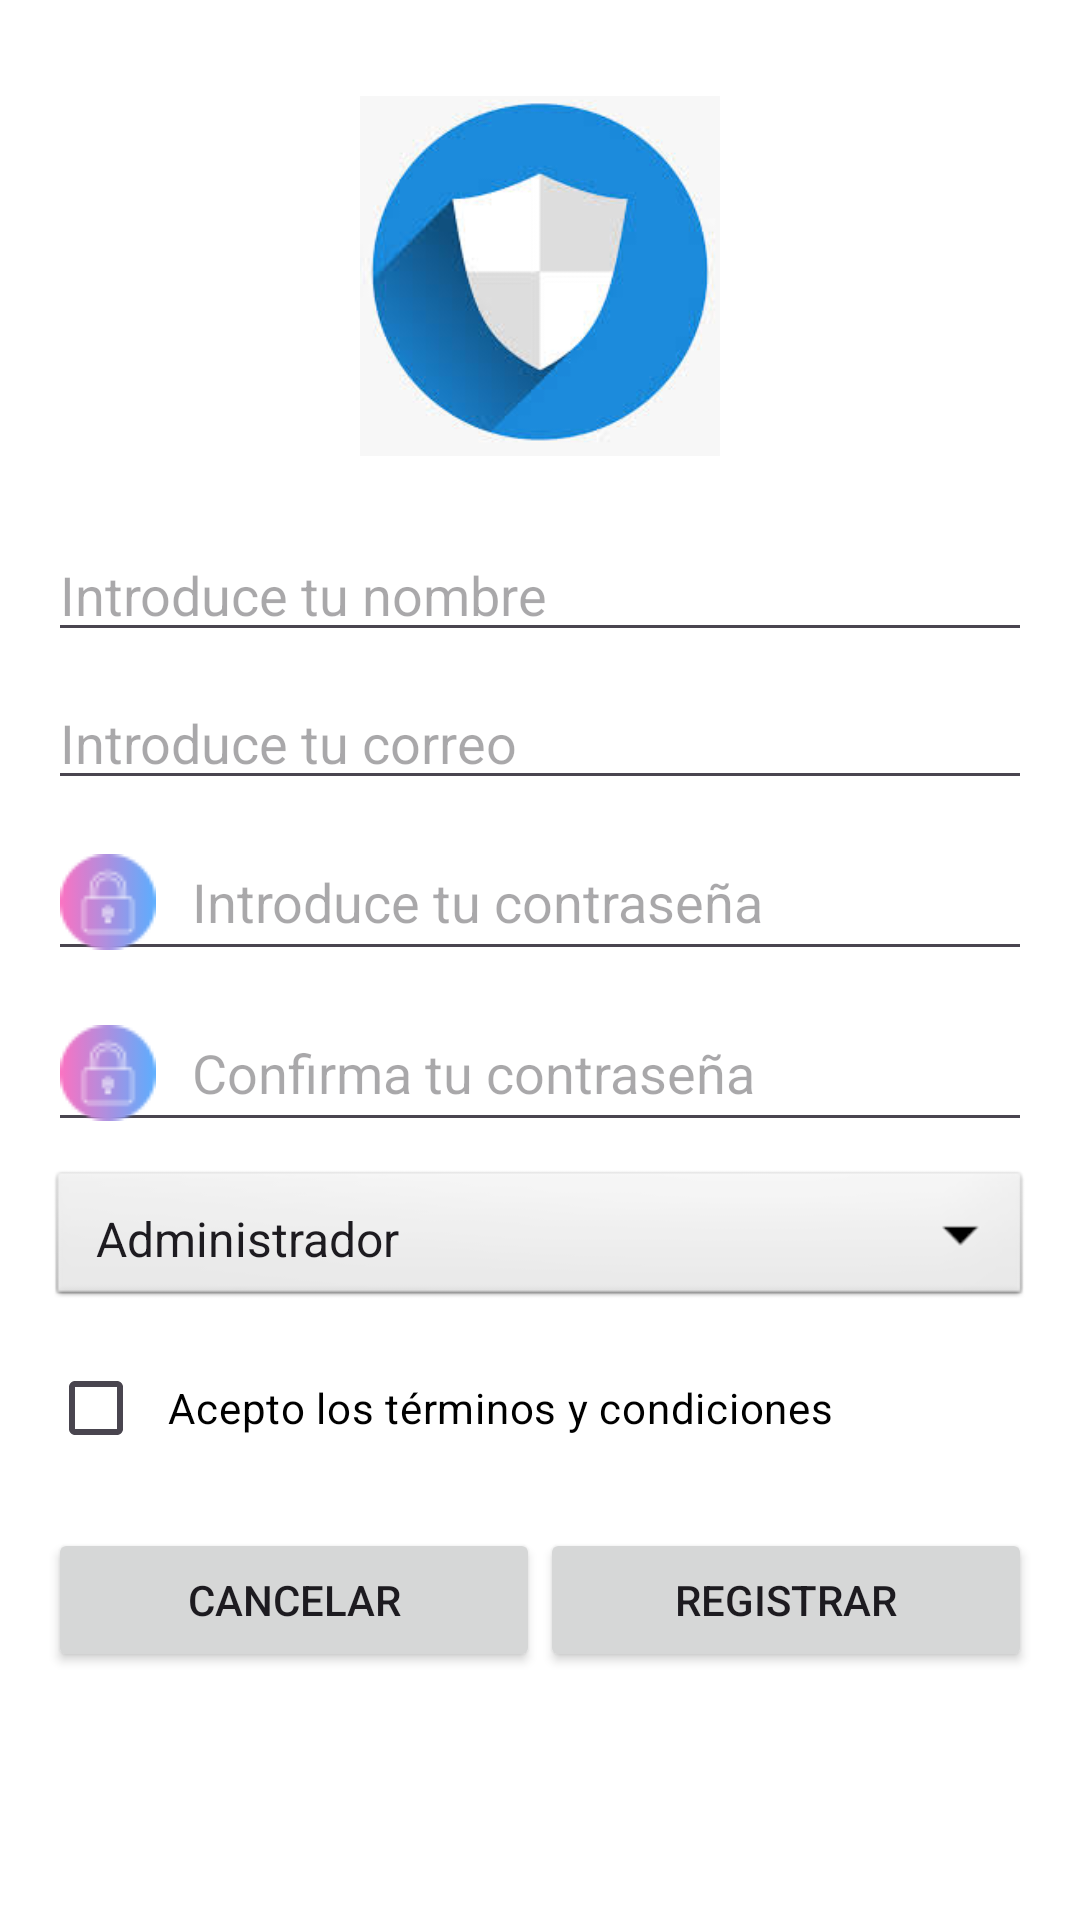

Here is an Android app screen rendered from its layout file. Give the layout XML and the strings, colors and styles it references.
<!-- AndroidManifest.xml: application theme Theme.Miapk -->
<!-- res/layout/activity_register.xml -->
<?xml version="1.0" encoding="utf-8"?>
<androidx.constraintlayout.widget.ConstraintLayout
    xmlns:android="http://schemas.android.com/apk/res/android"
    xmlns:app="http://schemas.android.com/apk/res-auto"
    xmlns:tools="http://schemas.android.com/tools"
    android:id="@+id/layout_register"
    android:layout_width="match_parent"
    android:layout_height="match_parent"
    android:background="@android:color/white"
    android:padding="16dp"
    tools:context=".RegisterActivity">

    
    <androidx.constraintlayout.widget.Guideline
        android:id="@+id/guidelineHorizontal"
        android:layout_width="wrap_content"
        android:layout_height="wrap_content"
        android:orientation="horizontal"
        app:layout_constraintGuide_percent="0.25" />

    
    <ImageView
        android:id="@+id/imagenRegistro"
        android:layout_width="120dp"
        android:layout_height="120dp"
        android:contentDescription="@string/app_name"
        android:scaleType="centerCrop"
        android:src="@drawable/logo"
        app:layout_constraintTop_toTopOf="parent"
        app:layout_constraintBottom_toTopOf="@id/guidelineHorizontal"
        app:layout_constraintStart_toStartOf="parent"
        app:layout_constraintEnd_toEndOf="parent" />

    <EditText
        android:id="@+id/editNombre"
        android:layout_width="0dp"
        android:layout_height="wrap_content"
        android:layout_marginTop="8dp"
        android:drawableStart="@drawable/user"
        android:gravity="center_vertical"
        android:hint="@string/hint_nombre"
        android:inputType="textPersonName"
        android:textColor="@android:color/black"
        android:drawablePadding="12dp"
        app:layout_constraintStart_toStartOf="parent"
        app:layout_constraintEnd_toEndOf="parent"
        app:layout_constraintTop_toBottomOf="@id/guidelineHorizontal" />

    <EditText
        android:id="@+id/editCorreoReg"
        android:layout_width="0dp"
        android:layout_height="wrap_content"
        android:layout_marginTop="8dp"
        android:drawableStart="@drawable/email"
        android:gravity="center_vertical"
        android:hint="@string/hint_correo"
        android:inputType="textEmailAddress"
        android:textColor="@android:color/black"
        android:drawablePadding="12dp"
        app:layout_constraintStart_toStartOf="parent"
        app:layout_constraintEnd_toEndOf="parent"
        app:layout_constraintTop_toBottomOf="@id/editNombre" />

    <EditText
        android:id="@+id/editPassReg"
        android:layout_width="0dp"
        android:layout_height="wrap_content"
        android:layout_marginTop="8dp"
        android:drawableStart="@drawable/pass"
        android:gravity="center_vertical"
        android:hint="@string/hint_pass"
        android:inputType="textPassword"
        android:textColor="@android:color/black"
        android:drawablePadding="12dp"
        app:layout_constraintStart_toStartOf="parent"
        app:layout_constraintEnd_toEndOf="parent"
        app:layout_constraintTop_toBottomOf="@id/editCorreoReg" />

    <EditText
        android:id="@+id/editPassConfirm"
        android:layout_width="0dp"
        android:layout_height="wrap_content"
        android:layout_marginTop="8dp"
        android:drawableStart="@drawable/pass"
        android:gravity="center_vertical"
        android:hint="@string/hint_pass_confirm"
        android:inputType="textPassword"
        android:textColor="@android:color/black"
        android:drawablePadding="12dp"
        app:layout_constraintStart_toStartOf="parent"
        app:layout_constraintEnd_toEndOf="parent"
        app:layout_constraintTop_toBottomOf="@id/editPassReg" />


    
    <Spinner
        android:id="@+id/spinnerPerfilReg"
        android:layout_width="0dp"
        android:layout_height="wrap_content"
        android:layout_marginTop="8dp"
        android:entries="@array/perfiles"
        android:padding="8dp"
        android:minHeight="48dp"
        android:background="@android:drawable/btn_dropdown"
        app:layout_constraintStart_toStartOf="parent"
        app:layout_constraintEnd_toEndOf="parent"
        app:layout_constraintTop_toBottomOf="@id/editPassConfirm" />


    
    <CheckBox
        android:id="@+id/checkTerminos"
        android:layout_width="wrap_content"
        android:layout_height="wrap_content"
        android:layout_marginTop="8dp"
        android:padding="8dp"
        android:minHeight="48dp"
        android:text="@string/checkbox_terminos"
        android:textColor="@android:color/black"
        app:layout_constraintStart_toStartOf="parent"
        app:layout_constraintTop_toBottomOf="@id/spinnerPerfilReg" />

    
    <LinearLayout
        android:layout_width="match_parent"
        android:layout_height="wrap_content"
        android:layout_marginTop="16dp"
        android:orientation="horizontal"
        app:layout_constraintStart_toStartOf="parent"
        app:layout_constraintEnd_toEndOf="parent"
        app:layout_constraintTop_toBottomOf="@id/checkTerminos">

        
        <Button
            android:id="@+id/btnCancelarRegistro"
            android:layout_width="0dp"
            android:layout_weight="1"
            android:layout_height="wrap_content"
            android:padding="8dp"
            android:text="@string/btn_cancelar" />

        
        <Button
            android:id="@+id/btnRegistrarUsuario"
            android:layout_width="0dp"
            android:layout_weight="1"
            android:layout_height="wrap_content"
            android:padding="8dp"
            android:text="@string/btn_registrar" />
    </LinearLayout>

</androidx.constraintlayout.widget.ConstraintLayout>
<!-- resources referenced by this layout -->
<resources>
  <string-array name="perfiles">
          <item>Administrador</item>
          <item>Usuario</item>
      </string-array>
  <!-- drawable logo: jpg bitmap (drawable, 6437 bytes) -->
  <!-- drawable pass: png bitmap (drawable, 1311 bytes) -->
  <string name="app_name">Miapk</string>
  <string name="btn_cancelar">Cancelar</string>
  <string name="btn_registrar">Registrar</string>
  <string name="checkbox_terminos">Acepto los términos y condiciones</string>
  <string name="hint_correo">Introduce tu correo</string>
  <string name="hint_nombre">Introduce tu nombre</string>
  <string name="hint_pass">Introduce tu contraseña</string>
  <string name="hint_pass_confirm">Confirma tu contraseña</string>
  <style name="Theme.Miapk" parent="Base.Theme.Miapk" />
  <style name="Base.Theme.Miapk" parent="Theme.Material3.DayNight.NoActionBar">
          
          
      </style>
</resources>
